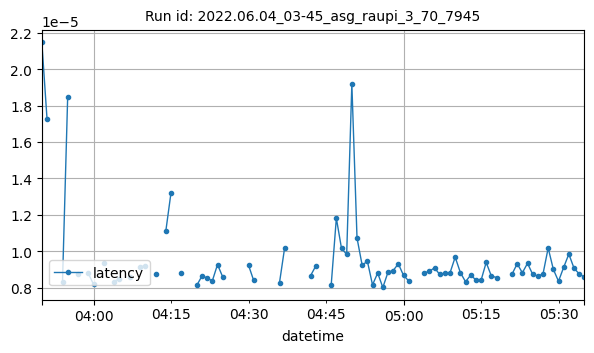

The file beside this chart, header and first rows:
datetime, latency
2022-06-04T03:50:00Z, 2.145767211914062e-05
2022-06-04T03:51:00Z, 1.7277399698893226e-05
2022-06-04T03:54:00Z, 8.344650268554688e-06
2022-06-04T03:55:00Z, 1.84774398803711e-05
2022-06-04T03:57:00Z, 8.779413559857536e-06
2022-06-04T03:59:00Z, 8.794996473524305e-06
2022-06-04T04:00:00Z, 8.185704549153646e-06
2022-06-04T04:02:00Z, 9.373614662571954e-06
2022-06-04T04:04:00Z, 8.344650268554688e-06
2022-06-04T04:05:00Z, 8.511543273925782e-06
2022-06-04T04:07:00Z, 8.594422113327754e-06
2022-06-04T04:09:00Z, 9.146603670987218e-06
2022-06-04T04:10:00Z, 9.211626919833101e-06
2022-06-04T04:12:00Z, 8.780023326044498e-06
2022-06-04T04:14:00Z, 1.1126200358072916e-05
2022-06-04T04:15:00Z, 1.3223061194786657e-05
2022-06-04T04:17:00Z, 8.792877197265624e-06
2022-06-04T04:20:00Z, 8.14291147085337e-06
2022-06-04T04:21:00Z, 8.652607599894209e-06
2022-06-04T04:22:00Z, 8.53721912090595e-06
2022-06-04T04:23:00Z, 8.384386698404947e-06
2022-06-04T04:24:00Z, 9.279251098632813e-06
2022-06-04T04:25:00Z, 8.60140873835637e-06
2022-06-04T04:30:00Z, 9.243304912860576e-06
2022-06-04T04:31:00Z, 8.404254913330075e-06
2022-06-04T04:36:00Z, 8.289630596454323e-06
2022-06-04T04:37:00Z, 1.0212262471516924e-05
2022-06-04T04:42:00Z, 8.662541707356766e-06
2022-06-04T04:43:00Z, 9.188285240760215e-06
2022-06-04T04:46:00Z, 8.14291147085337e-06
2022-06-04T04:47:00Z, 1.1820793151855468e-05
2022-06-04T04:48:00Z, 1.0161172775995164e-05
2022-06-04T04:49:00Z, 9.840781535577337e-06
2022-06-04T04:50:00Z, 1.9175107361840418e-05
2022-06-04T04:51:00Z, 1.0735110232704564e-05
2022-06-04T04:52:00Z, 9.231269359588625e-06
2022-06-04T04:53:00Z, 9.469985961914064e-06
2022-06-04T04:54:00Z, 8.1634521484375e-06
2022-06-04T04:55:00Z, 8.811950683593749e-06
2022-06-04T04:56:00Z, 8.020401000976563e-06
2022-06-04T04:57:00Z, 8.86122385660807e-06
2022-06-04T04:58:00Z, 8.949866661658654e-06
2022-06-04T04:59:00Z, 9.318192799886072e-06
2022-06-04T05:00:00Z, 8.68393824650691e-06
2022-06-04T05:01:00Z, 8.38438669840495e-06
2022-06-04T05:04:00Z, 8.821487426757814e-06
2022-06-04T05:05:00Z, 8.907318115234377e-06
2022-06-04T05:06:00Z, 9.098052978515628e-06
2022-06-04T05:07:00Z, 8.735656738281248e-06
2022-06-04T05:08:00Z, 8.801619211832683e-06
2022-06-04T05:09:00Z, 8.82148742675781e-06
2022-06-04T05:10:00Z, 9.683462289663461e-06
2022-06-04T05:11:00Z, 8.84081866290118e-06
2022-06-04T05:12:00Z, 8.335113525390624e-06
2022-06-04T05:13:00Z, 8.697509765625e-06
2022-06-04T05:14:00Z, 8.436349722055289e-06
2022-06-04T05:15:00Z, 8.40425491333008e-06
2022-06-04T05:16:00Z, 9.393692016601564e-06
2022-06-04T05:17:00Z, 8.649826049804688e-06
2022-06-04T05:18:00Z, 8.56472895695613e-06
... 15 more rows
